Image classification data set "Chicken Rice" (PeryGrey/DLW-Hackathon on GitHub). Class labels (2): roasted, steamed.

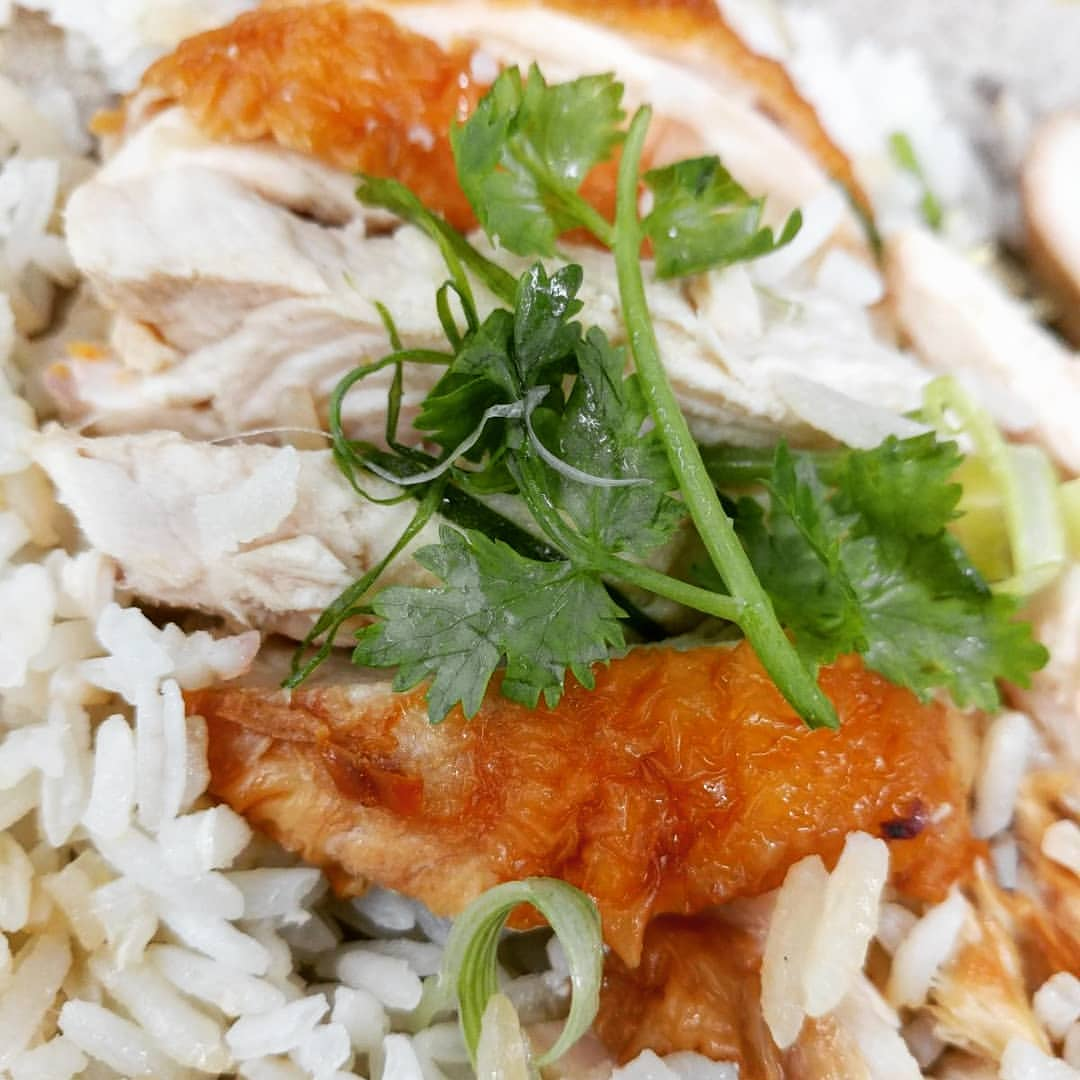
Label: roasted

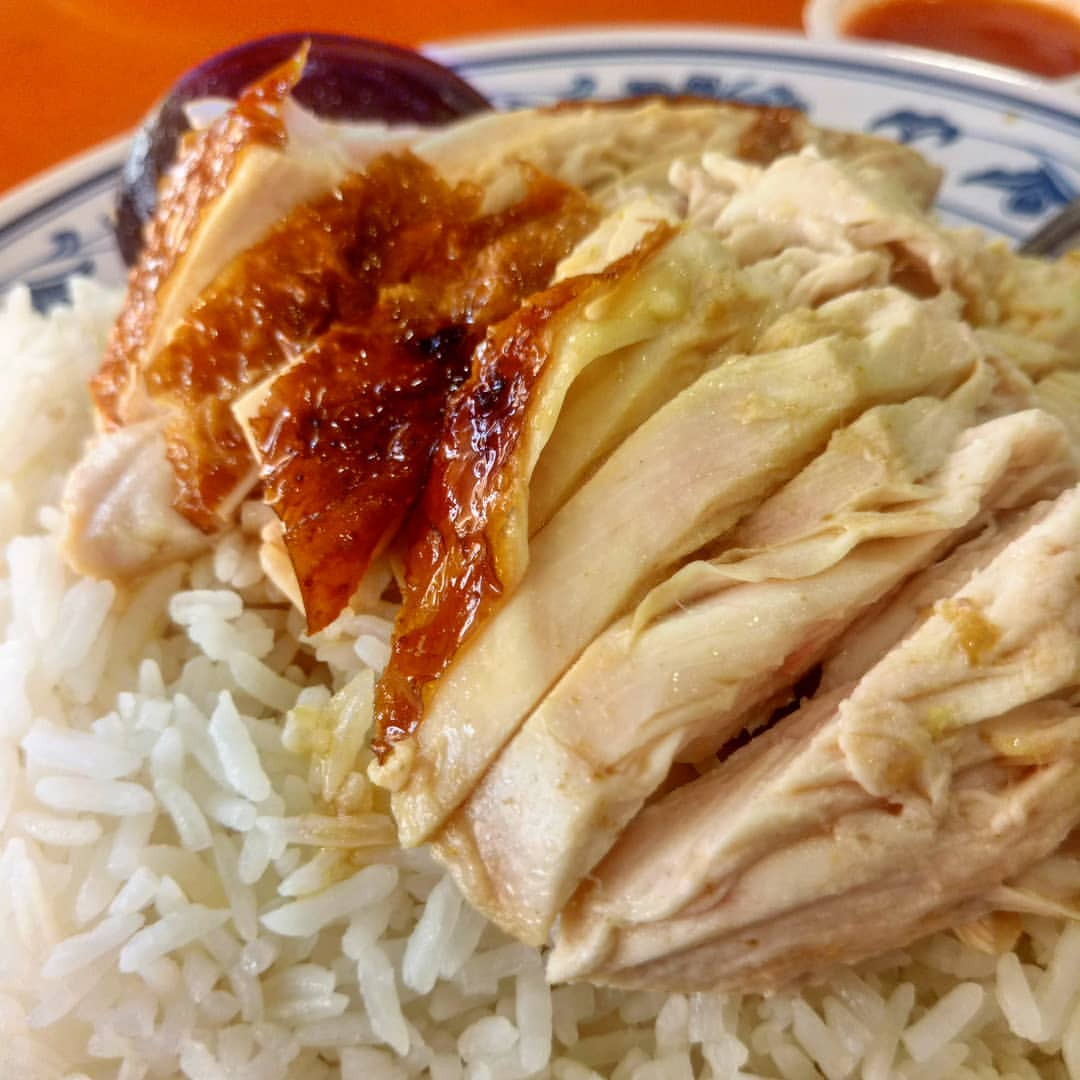
Label: steamed

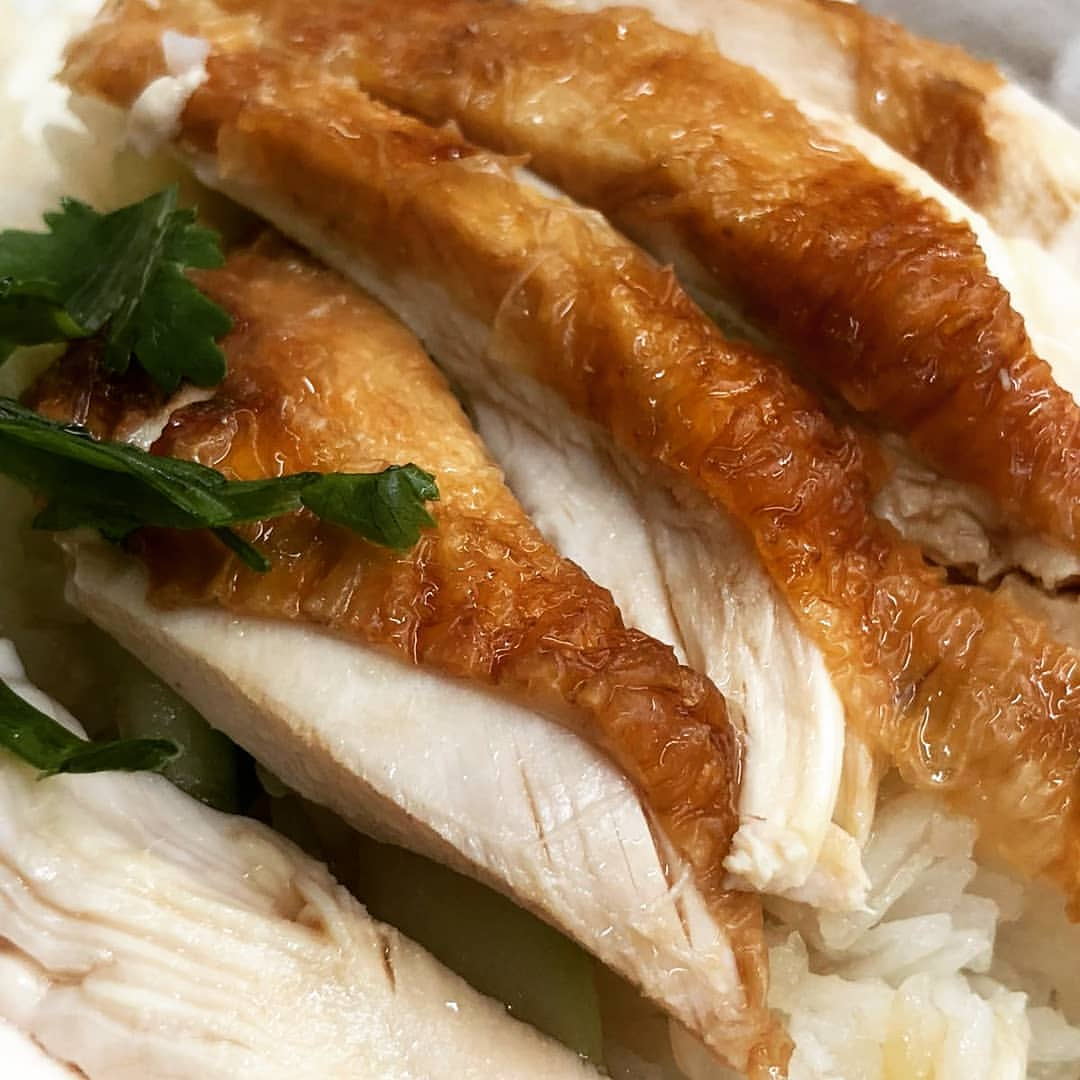
Label: roasted

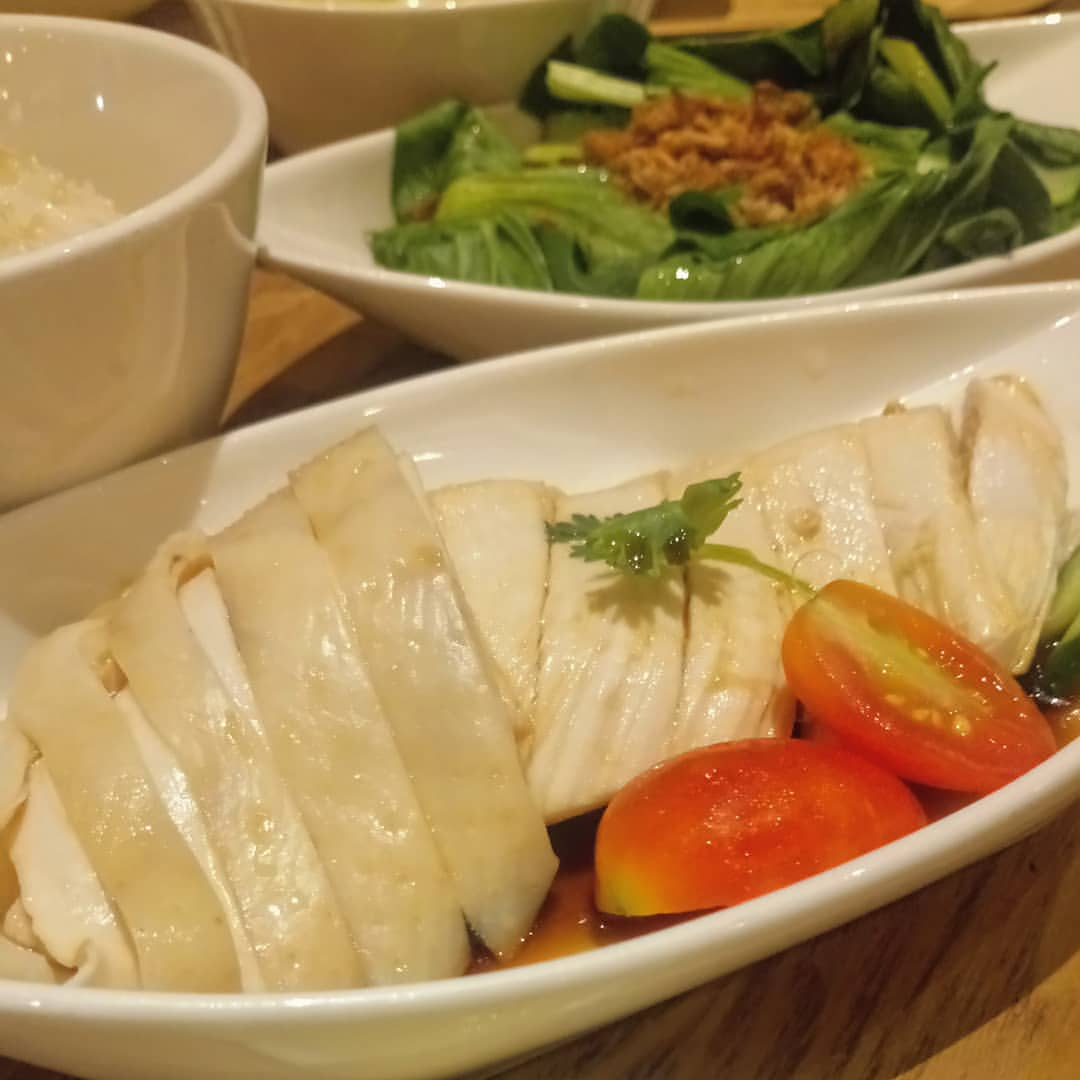
Label: steamed

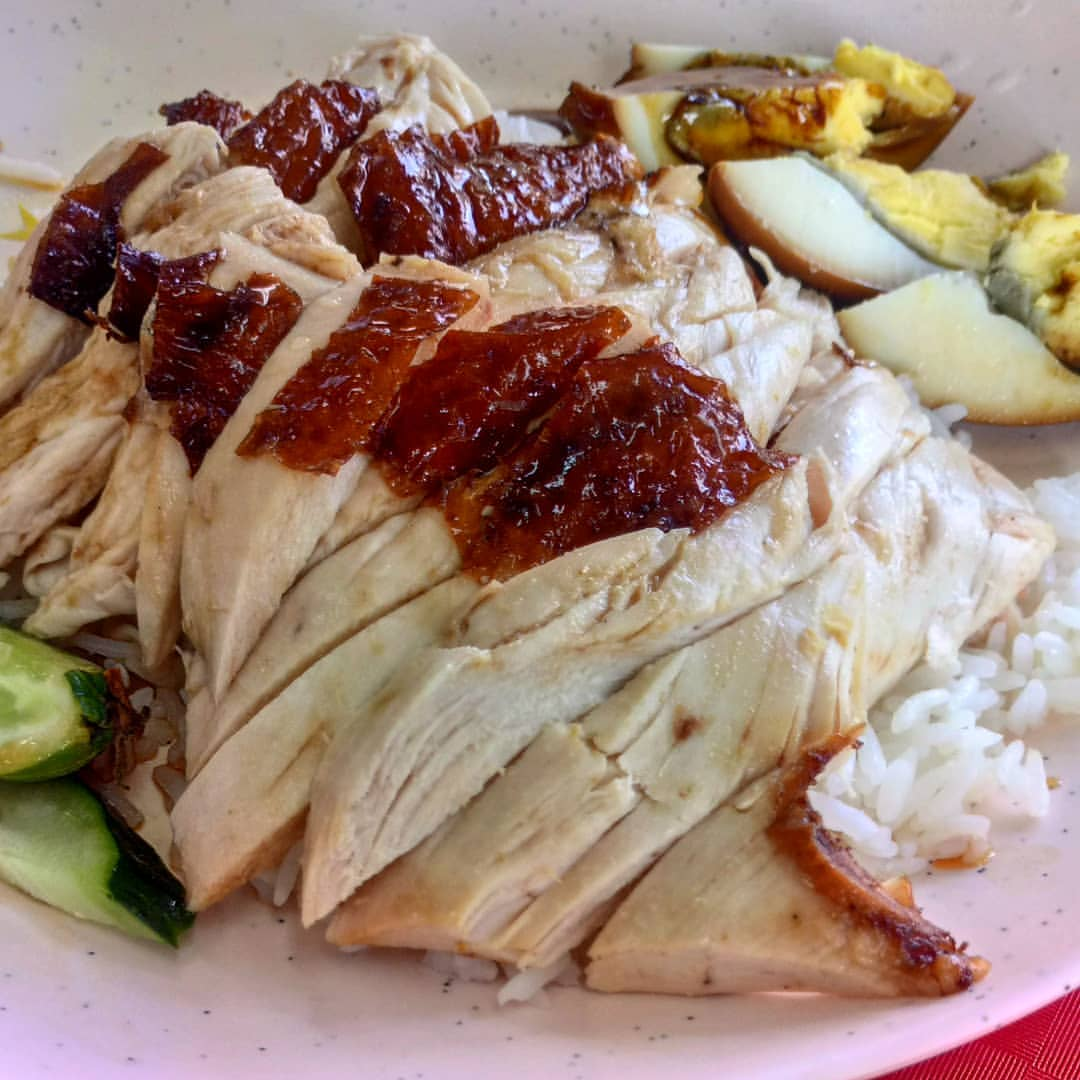
Label: roasted

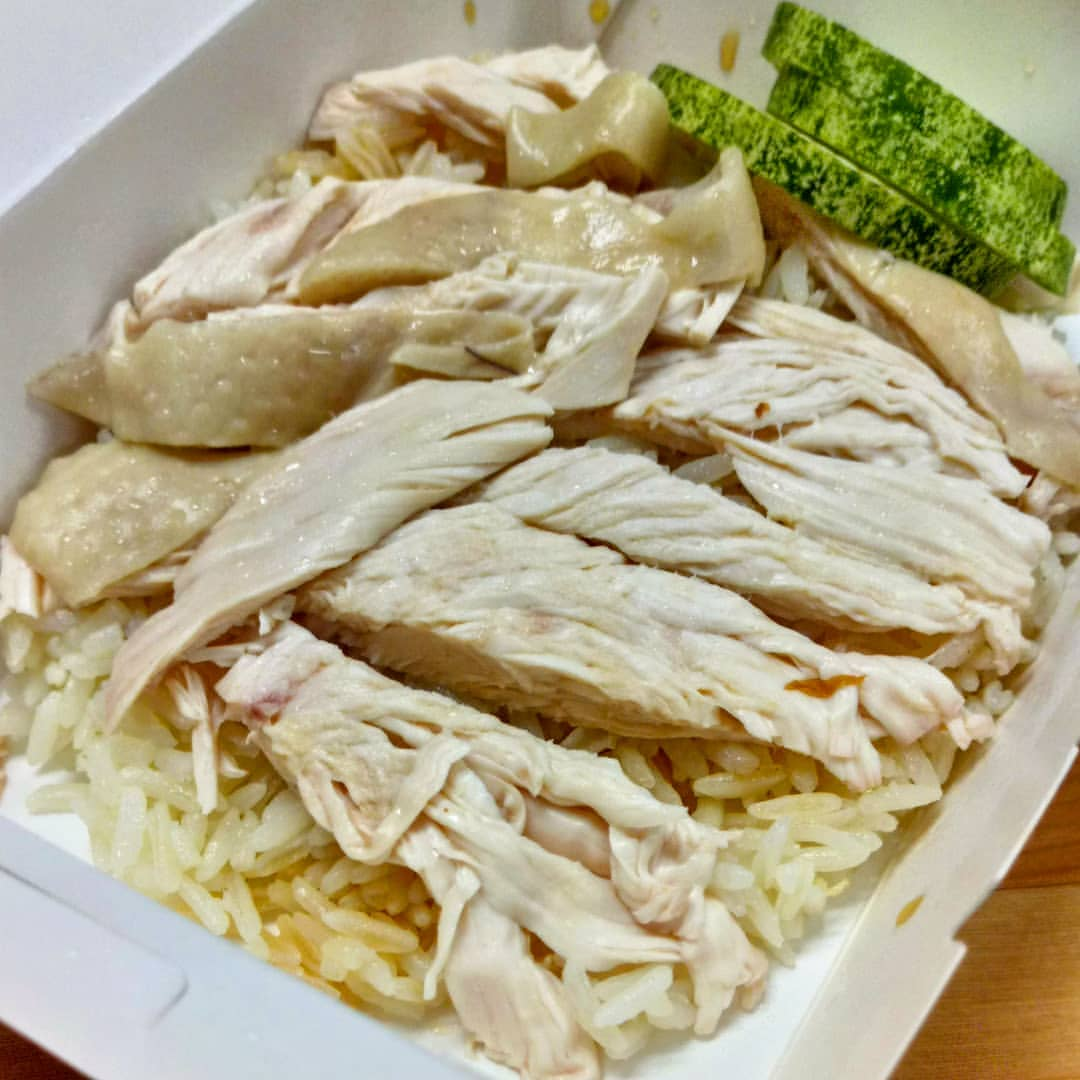
Label: steamed
